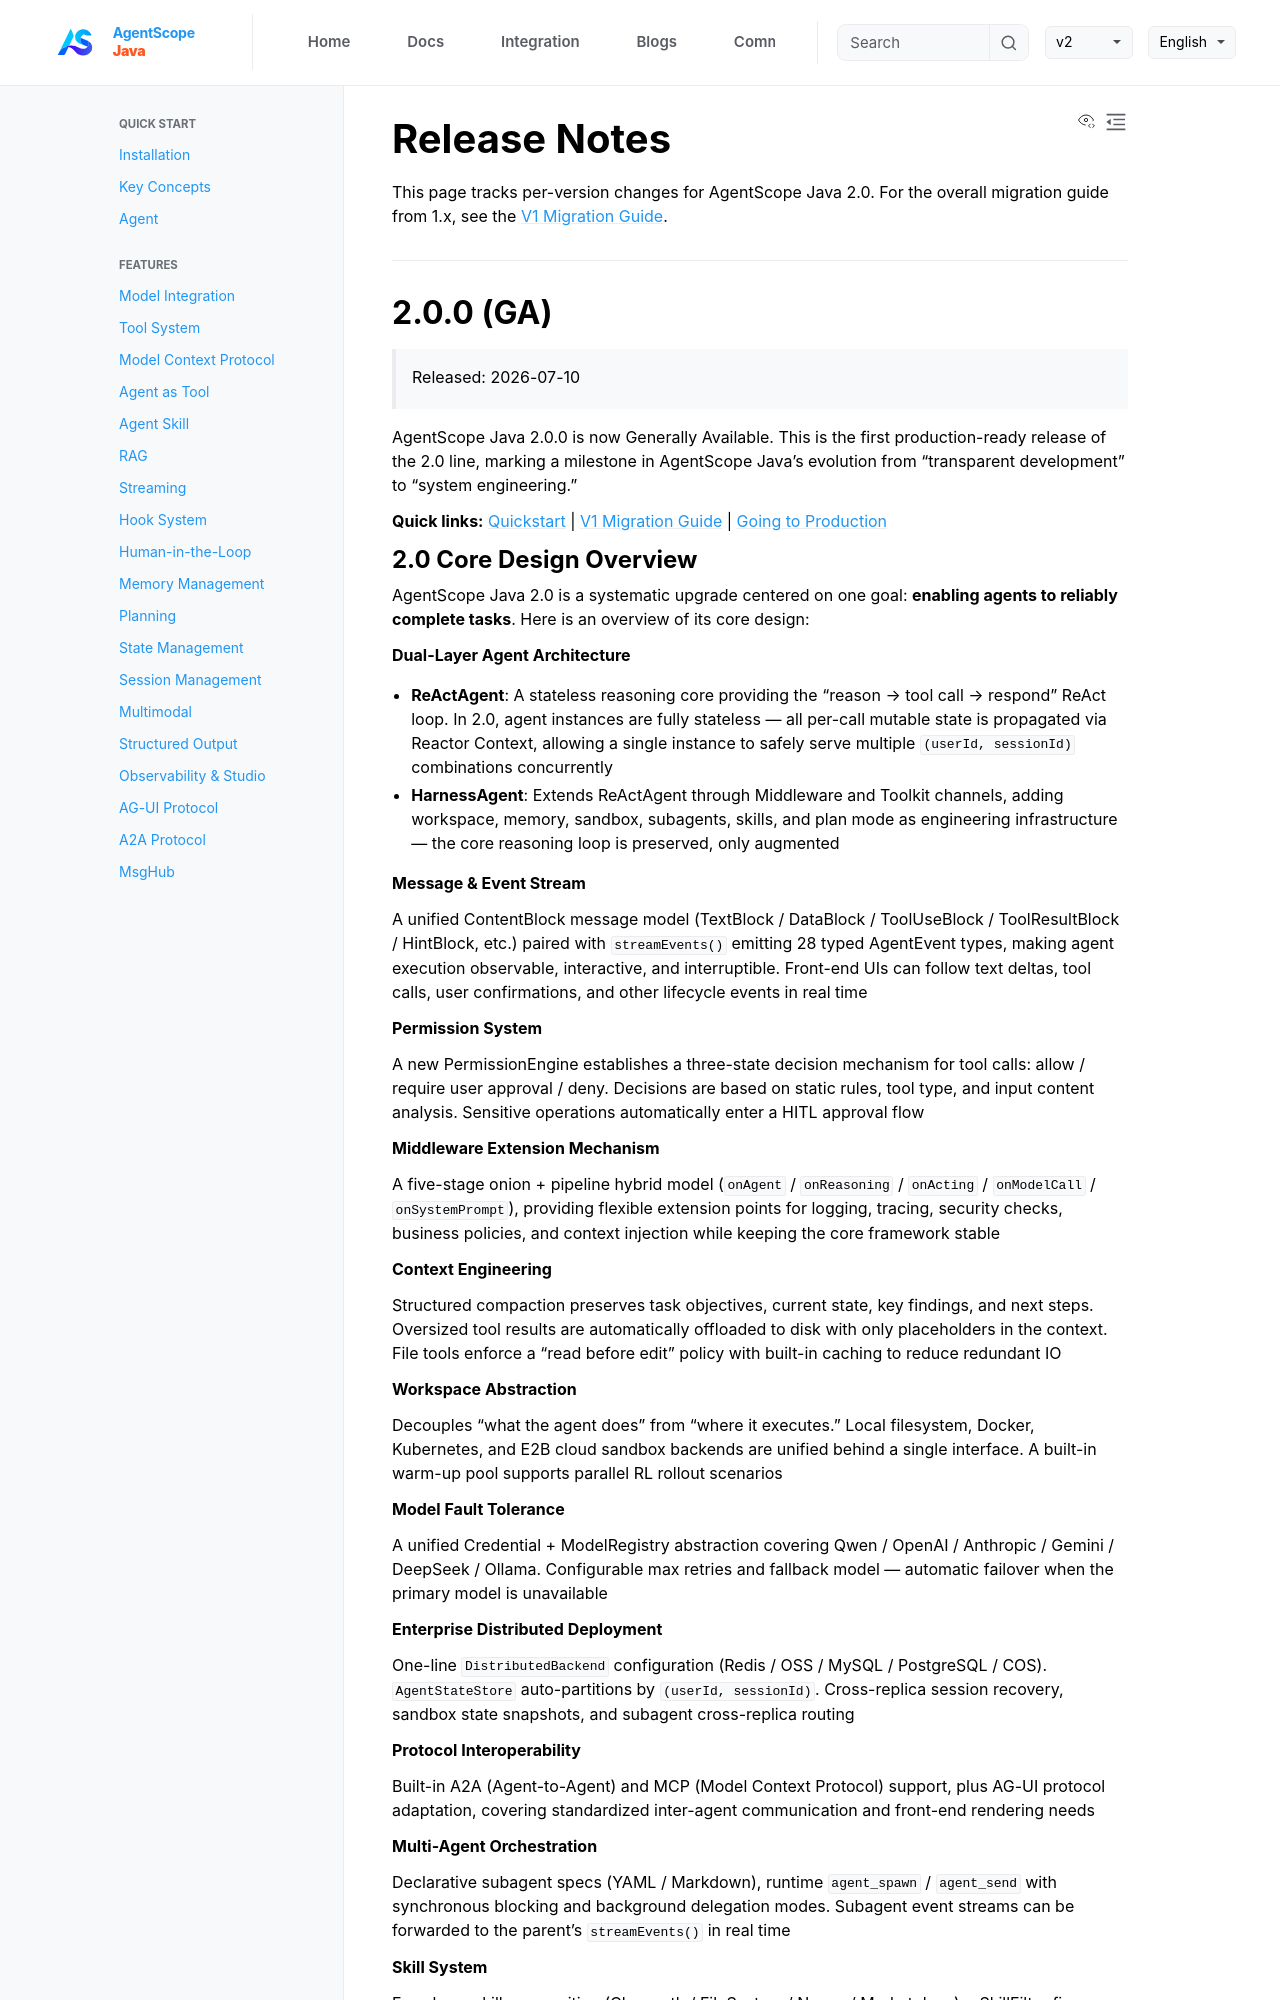

repository: lifl00001/agentscope-java · page: v2/en/docs/others/release-notes.html · generator: jekyll

---
title: "Release Notes"
description: "Per-version change records for AgentScope Java"
---

This page tracks per-version changes for AgentScope Java 2.0. For the overall migration guide from 1.x, see the [V1 Migration Guide](../change-log.md).

---

## 2.0.0 (GA)

> Released: 2026-07-10

AgentScope Java 2.0.0 is now Generally Available. This is the first production-ready release of the 2.0 line, marking a milestone in AgentScope Java's evolution from "transparent development" to "system engineering."

**Quick links:** [Quickstart](../quickstart.md) | [V1 Migration Guide](../change-log.md) | [Going to Production](going-to-production.md)

### 2.0 Core Design Overview

AgentScope Java 2.0 is a systematic upgrade centered on one goal: **enabling agents to reliably complete tasks**. Here is an overview of its core design:

**Dual-Layer Agent Architecture**

- **ReActAgent**: A stateless reasoning core providing the "reason → tool call → respond" ReAct loop. In 2.0, agent instances are fully stateless — all per-call mutable state is propagated via Reactor Context, allowing a single instance to safely serve multiple `(userId, sessionId)` combinations concurrently
- **HarnessAgent**: Extends ReActAgent through Middleware and Toolkit channels, adding workspace, memory, sandbox, subagents, skills, and plan mode as engineering infrastructure — the core reasoning loop is preserved, only augmented

**Message & Event Stream**

A unified ContentBlock message model (TextBlock / DataBlock / ToolUseBlock / ToolResultBlock / HintBlock, etc.) paired with `streamEvents()` emitting 28 typed AgentEvent types, making agent execution observable, interactive, and interruptible. Front-end UIs can follow text deltas, tool calls, user confirmations, and other lifecycle events in real time

**Permission System**

A new PermissionEngine establishes a three-state decision mechanism for tool calls: allow / require user approval / deny. Decisions are based on static rules, tool type, and input content analysis. Sensitive operations automatically enter a HITL approval flow

**Middleware Extension Mechanism**

A five-stage onion + pipeline hybrid model (`onAgent` / `onReasoning` / `onActing` / `onModelCall` / `onSystemPrompt`), providing flexible extension points for logging, tracing, security checks, business policies, and context injection while keeping the core framework stable

**Context Engineering**

Structured compaction preserves task objectives, current state, key findings, and next steps. Oversized tool results are automatically offloaded to disk with only placeholders in the context. File tools enforce a "read before edit" policy with built-in caching to reduce redundant IO

**Workspace Abstraction**

Decouples "what the agent does" from "where it executes." Local filesystem, Docker, Kubernetes, and E2B cloud sandbox backends are unified behind a single interface. A built-in warm-up pool supports parallel RL rollout scenarios

**Model Fault Tolerance**

A unified Credential + ModelRegistry abstraction covering Qwen / OpenAI / Anthropic / Gemini / DeepSeek / Ollama. Configurable max retries and fallback model — automatic failover when the primary model is unavailable

**Enterprise Distributed Deployment**

One-line `DistributedBackend` configuration (Redis / OSS / MySQL / PostgreSQL / COS). `AgentStateStore` auto-partitions by `(userId, sessionId)`. Cross-replica session recovery, sandbox state snapshots, and subagent cross-replica routing

**Protocol Interoperability**

Built-in A2A (Agent-to-Agent) and MCP (Model Context Protocol) support, plus AG-UI protocol adaptation, covering standardized inter-agent communication and front-end rendering needs

**Multi-Agent Orchestration**

Declarative subagent specs (YAML / Markdown), runtime `agent_spawn` / `agent_send` with synchronous blocking and background delegation modes. Subagent event streams can be forwarded to the parent's `streamEvents()` in real time

**Skill System**

Four-layer skill composition (Classpath / FileSystem / Nacos / Marketplace) + SkillFilter fine-grained filtering + self-learning closed loop (propose → curate → promote)

---

### Changes Since RC5

The following are incremental changes between 2.0.0-RC5 (2026-07-07) and the GA release.

#### Added

- Fire `AllToolsDeniedEvent` hook when HITL denies all tool calls, enabling application-level handling of full-denial scenarios ([#2083](https://github.com/agentscope-ai/agentscope-java/pull/2083))
- Add guardrails for `wait_async_results` to prevent repeated long blocking waits ([#2093](https://github.com/agentscope-ai/agentscope-java/pull/2093))
- Add `PostgresDistributedStore` for PostgreSQL-backed distributed HarnessAgent state ([#2054](https://github.com/agentscope-ai/agentscope-java/pull/2054))
- Add builder customizers for OpenAI, DashScope, and Anthropic models in Spring Boot starters ([#2045](https://github.com/agentscope-ai/agentscope-java/pull/2045))
